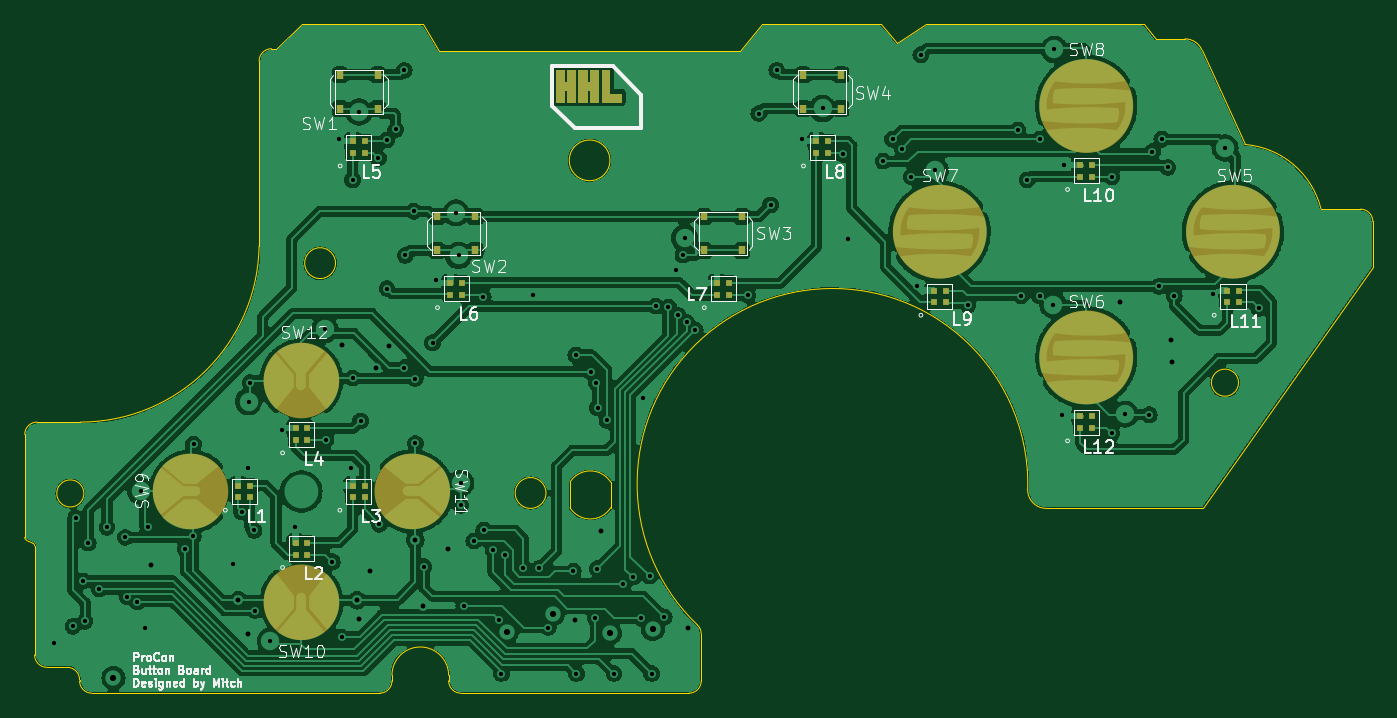
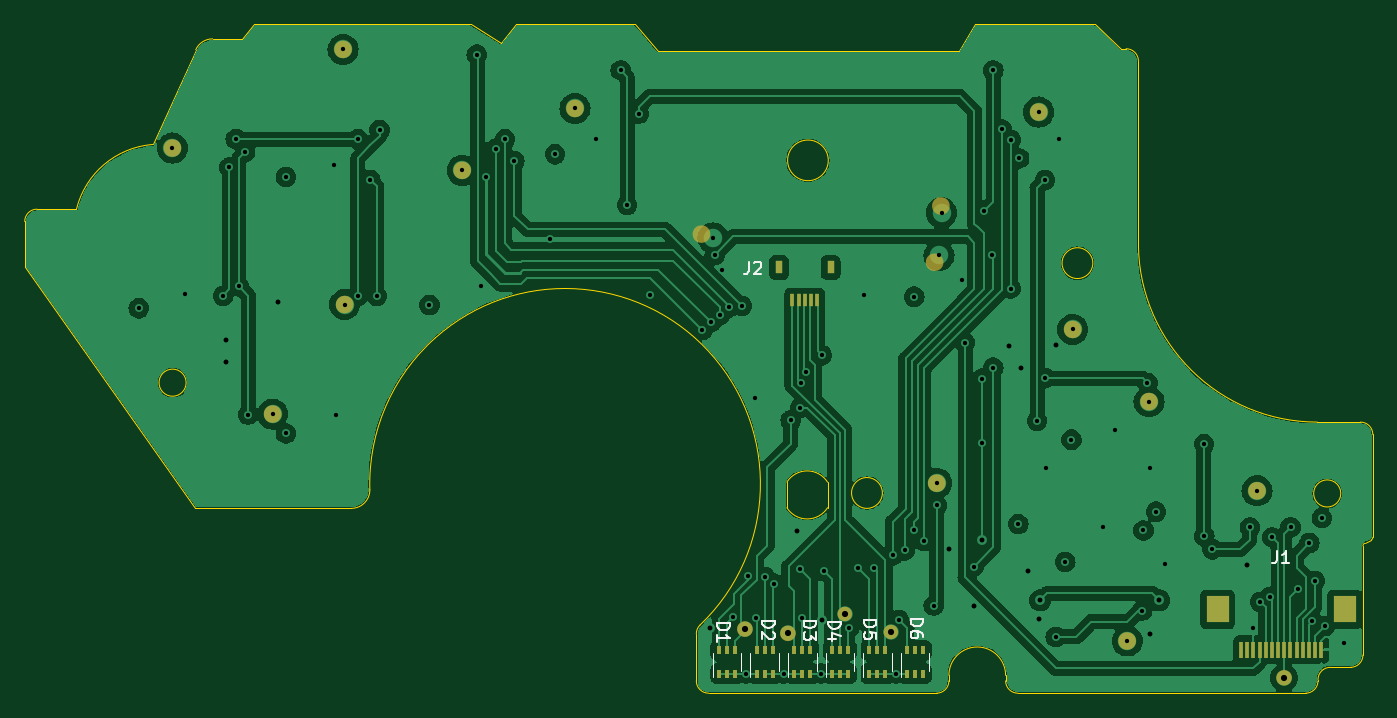
Circuit board: 13 layer files. Board 109.4 x 54.3 mm.
- bottom_copper: procon_button_board-B_Cu.gbr (176216 bytes)
- bottom_mask: procon_button_board-B_Mask.gbr (3905 bytes)
- paste: procon_button_board-B_Paste.gbr (2201 bytes)
- bottom_silk: procon_button_board-B_Silkscreen.gbr (9699 bytes)
- outline: procon_button_board-Edge_Cuts.gbr (4194 bytes)
- top_copper: procon_button_board-F_Cu.gbr (344975 bytes)
- top_mask: procon_button_board-F_Mask.gbr (4725 bytes)
- paste: procon_button_board-F_Paste.gbr (2248 bytes)
- top_silk: procon_button_board-F_Silkscreen.gbr (57156 bytes)
- inner_copper: procon_button_board-In1_Cu.gbr (164328 bytes)
- inner_copper: procon_button_board-In2_Cu.gbr (186481 bytes)
- drill: procon_button_board-NPTH.drl (268 bytes)
- drill: procon_button_board-PTH.drl (2787 bytes)

=== bottom_copper: procon_button_board-B_Cu.gbr (176216 bytes, source omitted) ===
=== bottom_mask: procon_button_board-B_Mask.gbr ===
G04 #@! TF.GenerationSoftware,KiCad,Pcbnew,7.0.6*
G04 #@! TF.CreationDate,2023-12-22T13:42:26-08:00*
G04 #@! TF.ProjectId,procon_button_board,70726f63-6f6e-45f6-9275-74746f6e5f62,rev?*
G04 #@! TF.SameCoordinates,Original*
G04 #@! TF.FileFunction,Soldermask,Bot*
G04 #@! TF.FilePolarity,Negative*
%FSLAX46Y46*%
G04 Gerber Fmt 4.6, Leading zero omitted, Abs format (unit mm)*
G04 Created by KiCad (PCBNEW 7.0.6) date 2023-12-22 13:42:26*
%MOMM*%
%LPD*%
G01*
G04 APERTURE LIST*
%ADD10C,0.700000*%
%ADD11C,0.605553*%
%ADD12C,0.624110*%
%ADD13C,0.619523*%
%ADD14C,0.622015*%
%ADD15C,0.604760*%
%ADD16R,0.400000X0.650000*%
%ADD17R,0.600000X1.000000*%
%ADD18R,0.300000X1.000000*%
%ADD19R,0.300000X1.300000*%
%ADD20R,1.800000X2.200000*%
G04 APERTURE END LIST*
D10*
X106776000Y-150368000D02*
G75*
G03*
X106776000Y-150368000I-350000J0D01*
G01*
X171275472Y-124363857D02*
G75*
G03*
X171275472Y-124363857I-350000J0D01*
G01*
X162122602Y-119345941D02*
G75*
G03*
X162122602Y-119345941I-350000J0D01*
G01*
D11*
X136445997Y-161827128D02*
G75*
G03*
X136445997Y-161827128I-302776J0D01*
G01*
D12*
X104539318Y-165543989D02*
G75*
G03*
X104539318Y-165543989I-312055J0D01*
G01*
D10*
X186659000Y-144145000D02*
G75*
G03*
X186659000Y-144145000I-350000J0D01*
G01*
X180944000Y-114554000D02*
G75*
G03*
X180944000Y-114554000I-350000J0D01*
G01*
X132766626Y-149752890D02*
G75*
G03*
X132766626Y-149752890I-350000J0D01*
G01*
X117312153Y-162558516D02*
G75*
G03*
X117312153Y-162558516I-350000J0D01*
G01*
X180817000Y-135255000D02*
G75*
G03*
X180817000Y-135255000I-350000J0D01*
G01*
X132938000Y-131826000D02*
G75*
G03*
X132938000Y-131826000I-350000J0D01*
G01*
X151861000Y-129540000D02*
G75*
G03*
X151861000Y-129540000I-350000J0D01*
G01*
D13*
X144804207Y-161939791D02*
G75*
G03*
X144804207Y-161939791I-309761J0D01*
G01*
D14*
X148295839Y-161597812D02*
G75*
G03*
X148295839Y-161597812I-311007J0D01*
G01*
D10*
X115539000Y-143129000D02*
G75*
G03*
X115539000Y-143129000I-350000J0D01*
G01*
X121735967Y-137278859D02*
G75*
G03*
X121735967Y-137278859I-350000J0D01*
G01*
X194787000Y-122555000D02*
G75*
G03*
X194787000Y-122555000I-350000J0D01*
G01*
X124494738Y-119634000D02*
G75*
G03*
X124494738Y-119634000I-350000J0D01*
G01*
D15*
X140181971Y-160364528D02*
G75*
G03*
X140181971Y-160364528I-302380J0D01*
G01*
D10*
X132430000Y-127254000D02*
G75*
G03*
X132430000Y-127254000I-350000J0D01*
G01*
D16*
X147024720Y-165209612D03*
X146374720Y-165209612D03*
X145724720Y-165209612D03*
X145724720Y-163309612D03*
X146374720Y-163309612D03*
X147024720Y-163309612D03*
X137880720Y-165209612D03*
X137230720Y-165209612D03*
X136580720Y-165209612D03*
X136580720Y-163309612D03*
X137230720Y-163309612D03*
X137880720Y-163309612D03*
X140928720Y-165209612D03*
X140278720Y-165209612D03*
X139628720Y-165209612D03*
X139628720Y-163309612D03*
X140278720Y-163309612D03*
X140928720Y-163309612D03*
D17*
X141033000Y-132246000D03*
X145213000Y-132246000D03*
D18*
X142123000Y-134896000D03*
X142623000Y-134896000D03*
X143123000Y-134896000D03*
X143623000Y-134896000D03*
X144123000Y-134896000D03*
D16*
X134832720Y-165209612D03*
X134182720Y-165209612D03*
X133532720Y-165209612D03*
X133532720Y-163309612D03*
X134182720Y-163309612D03*
X134832720Y-163309612D03*
X143976720Y-165209612D03*
X143326720Y-165209612D03*
X142676720Y-165209612D03*
X142676720Y-163309612D03*
X143326720Y-163309612D03*
X143976720Y-163309612D03*
X150072720Y-165209612D03*
X149422720Y-165209612D03*
X148772720Y-165209612D03*
X148772720Y-163309612D03*
X149422720Y-163309612D03*
X150072720Y-163309612D03*
D19*
X101214720Y-163251644D03*
X101714720Y-163251644D03*
X102214720Y-163251644D03*
X102714720Y-163251644D03*
X103214720Y-163251644D03*
X103714720Y-163251644D03*
X104214720Y-163251644D03*
X104714720Y-163251644D03*
X105214720Y-163251644D03*
X105714720Y-163251644D03*
X106214720Y-163251644D03*
X106714720Y-163251644D03*
X107214720Y-163251644D03*
X107714720Y-163251644D03*
D20*
X99314720Y-160001644D03*
X109614720Y-160001644D03*
M02*

=== paste: procon_button_board-B_Paste.gbr ===
G04 #@! TF.GenerationSoftware,KiCad,Pcbnew,7.0.6*
G04 #@! TF.CreationDate,2023-12-22T13:42:26-08:00*
G04 #@! TF.ProjectId,procon_button_board,70726f63-6f6e-45f6-9275-74746f6e5f62,rev?*
G04 #@! TF.SameCoordinates,Original*
G04 #@! TF.FileFunction,Paste,Bot*
G04 #@! TF.FilePolarity,Positive*
%FSLAX46Y46*%
G04 Gerber Fmt 4.6, Leading zero omitted, Abs format (unit mm)*
G04 Created by KiCad (PCBNEW 7.0.6) date 2023-12-22 13:42:26*
%MOMM*%
%LPD*%
G01*
G04 APERTURE LIST*
%ADD10R,0.400000X0.650000*%
%ADD11R,0.600000X1.000000*%
%ADD12R,0.300000X1.000000*%
%ADD13R,0.300000X1.300000*%
%ADD14R,1.800000X2.200000*%
G04 APERTURE END LIST*
D10*
X147024720Y-165209612D03*
X146374720Y-165209612D03*
X145724720Y-165209612D03*
X145724720Y-163309612D03*
X146374720Y-163309612D03*
X147024720Y-163309612D03*
X137880720Y-165209612D03*
X137230720Y-165209612D03*
X136580720Y-165209612D03*
X136580720Y-163309612D03*
X137230720Y-163309612D03*
X137880720Y-163309612D03*
X140928720Y-165209612D03*
X140278720Y-165209612D03*
X139628720Y-165209612D03*
X139628720Y-163309612D03*
X140278720Y-163309612D03*
X140928720Y-163309612D03*
D11*
X141033000Y-132246000D03*
X145213000Y-132246000D03*
D12*
X142123000Y-134896000D03*
X142623000Y-134896000D03*
X143123000Y-134896000D03*
X143623000Y-134896000D03*
X144123000Y-134896000D03*
D10*
X134832720Y-165209612D03*
X134182720Y-165209612D03*
X133532720Y-165209612D03*
X133532720Y-163309612D03*
X134182720Y-163309612D03*
X134832720Y-163309612D03*
X143976720Y-165209612D03*
X143326720Y-165209612D03*
X142676720Y-165209612D03*
X142676720Y-163309612D03*
X143326720Y-163309612D03*
X143976720Y-163309612D03*
X150072720Y-165209612D03*
X149422720Y-165209612D03*
X148772720Y-165209612D03*
X148772720Y-163309612D03*
X149422720Y-163309612D03*
X150072720Y-163309612D03*
D13*
X101214720Y-163251644D03*
X101714720Y-163251644D03*
X102214720Y-163251644D03*
X102714720Y-163251644D03*
X103214720Y-163251644D03*
X103714720Y-163251644D03*
X104214720Y-163251644D03*
X104714720Y-163251644D03*
X105214720Y-163251644D03*
X105714720Y-163251644D03*
X106214720Y-163251644D03*
X106714720Y-163251644D03*
X107214720Y-163251644D03*
X107714720Y-163251644D03*
D14*
X99314720Y-160001644D03*
X109614720Y-160001644D03*
M02*

=== bottom_silk: procon_button_board-B_Silkscreen.gbr (9699 bytes, source omitted) ===
=== outline: procon_button_board-Edge_Cuts.gbr ===
G04 #@! TF.GenerationSoftware,KiCad,Pcbnew,7.0.6*
G04 #@! TF.CreationDate,2023-12-22T13:42:26-08:00*
G04 #@! TF.ProjectId,procon_button_board,70726f63-6f6e-45f6-9275-74746f6e5f62,rev?*
G04 #@! TF.SameCoordinates,Original*
G04 #@! TF.FileFunction,Profile,NP*
%FSLAX46Y46*%
G04 Gerber Fmt 4.6, Leading zero omitted, Abs format (unit mm)*
G04 Created by KiCad (PCBNEW 7.0.6) date 2023-12-22 13:42:26*
%MOMM*%
%LPD*%
G01*
G04 APERTURE LIST*
G04 #@! TA.AperFunction,Profile*
%ADD10C,0.100000*%
G04 #@! TD*
G04 APERTURE END LIST*
D10*
X122248000Y-131896000D02*
G75*
G03*
X122248000Y-131896000I-1250000J0D01*
G01*
X144518000Y-123556000D02*
G75*
G03*
X144518000Y-123556000I-1650000J0D01*
G01*
X151928025Y-161981059D02*
G75*
G03*
X151619218Y-161258420I-1000025J-41D01*
G01*
X206428000Y-128516000D02*
G75*
G03*
X205428000Y-127516000I-1000000J0D01*
G01*
X98828000Y-164696000D02*
X100478000Y-164696000D01*
X116048000Y-115496000D02*
X116048000Y-130496000D01*
X97028000Y-145796000D02*
X97028000Y-154153850D01*
X144578000Y-151745231D02*
X144577999Y-149666769D01*
X202228022Y-127515995D02*
G75*
G03*
X196048000Y-122266000I-6728722J-1658305D01*
G01*
X151928000Y-165796000D02*
X151928000Y-161981059D01*
X101478000Y-165696000D02*
G75*
G03*
X100478000Y-164696000I-1000000J0D01*
G01*
X101828000Y-150586000D02*
G75*
G03*
X101828000Y-150586000I-1100000J0D01*
G01*
X166548000Y-112496000D02*
X156898000Y-112496000D01*
X101478000Y-165796000D02*
G75*
G03*
X102478000Y-166796000I1000000J0D01*
G01*
X178418101Y-150296003D02*
G75*
G03*
X179918132Y-151795999I1499999J3D01*
G01*
X150928000Y-166796000D02*
G75*
G03*
X151928000Y-165796000I0J1000000D01*
G01*
X97028046Y-154153850D02*
G75*
G03*
X97155141Y-154359567I229954J-50D01*
G01*
X156898000Y-112496000D02*
X155048000Y-114696000D01*
X97155141Y-154359568D02*
X97700859Y-154632432D01*
X129348000Y-112496000D02*
X119548000Y-112496000D01*
X117448000Y-114496000D02*
X117048000Y-114496000D01*
X101528000Y-144796000D02*
X98028000Y-144796000D01*
X132428000Y-166796000D02*
X150928000Y-166796000D01*
X141278002Y-151745230D02*
G75*
G03*
X144577998Y-151745230I1649998J1039231D01*
G01*
X125828000Y-166796000D02*
G75*
G03*
X126828000Y-165796000I0J1000000D01*
G01*
X141278000Y-149666770D02*
X141278000Y-151745231D01*
X102478000Y-166796000D02*
X125828000Y-166796000D01*
X126828000Y-165796000D02*
X126828000Y-165346000D01*
X178418093Y-150296002D02*
G75*
G03*
X173103119Y-137956193I-15842693J490802D01*
G01*
X205428000Y-127516000D02*
X202228000Y-127516000D01*
X195528000Y-141596000D02*
G75*
G03*
X195528000Y-141596000I-1100000J0D01*
G01*
X98028000Y-144796000D02*
G75*
G03*
X97028000Y-145796000I0J-1000000D01*
G01*
X97828000Y-154838150D02*
X97828000Y-163696000D01*
X144577998Y-149666769D02*
G75*
G03*
X141278001Y-149666770I-1649998J-1039231D01*
G01*
X119548000Y-112496000D02*
X117448000Y-114496000D01*
X173103162Y-137956146D02*
G75*
G03*
X151619219Y-161258419I-10528062J-11848354D01*
G01*
X131428000Y-165346000D02*
G75*
G03*
X126828000Y-165346000I-2300000J0D01*
G01*
X97828000Y-163696000D02*
G75*
G03*
X98828000Y-164696000I1000000J0D01*
G01*
X97827954Y-154838150D02*
G75*
G03*
X97700859Y-154632433I-229954J50D01*
G01*
X179918132Y-151796000D02*
X192628000Y-151796000D01*
X196048000Y-122266000D02*
X192547868Y-114574700D01*
X192628000Y-151796000D02*
X206428000Y-132246000D01*
X155048000Y-114696000D02*
X130648000Y-114696000D01*
X206428000Y-132246000D02*
X206428000Y-128516000D01*
X192547877Y-114574696D02*
G75*
G03*
X191182600Y-113696000I-1365277J-621304D01*
G01*
X101478000Y-165696000D02*
X101478000Y-165796000D01*
X131428000Y-165346000D02*
X131428000Y-165796000D01*
X191182600Y-113696000D02*
X188798000Y-113696000D01*
X188798000Y-113696000D02*
X187848000Y-112496000D01*
X131428000Y-165796000D02*
G75*
G03*
X132428000Y-166796000I1000000J0D01*
G01*
X170198000Y-112496000D02*
X167798000Y-113996000D01*
X117048000Y-114496000D02*
G75*
G03*
X116048000Y-115496000I0J-1000000D01*
G01*
X139328000Y-150546000D02*
G75*
G03*
X139328000Y-150546000I-1250000J0D01*
G01*
X130648000Y-114696000D02*
X129348000Y-112496000D01*
X101528000Y-144795992D02*
G75*
G03*
X116048000Y-130496000I0J14521692D01*
G01*
X167798000Y-113996000D02*
X166548000Y-112496000D01*
X187848000Y-112496000D02*
X170198000Y-112496000D01*
M02*

=== top_copper: procon_button_board-F_Cu.gbr (344975 bytes, source omitted) ===
=== top_mask: procon_button_board-F_Mask.gbr ===
G04 #@! TF.GenerationSoftware,KiCad,Pcbnew,7.0.6*
G04 #@! TF.CreationDate,2023-12-22T13:42:26-08:00*
G04 #@! TF.ProjectId,procon_button_board,70726f63-6f6e-45f6-9275-74746f6e5f62,rev?*
G04 #@! TF.SameCoordinates,Original*
G04 #@! TF.FileFunction,Soldermask,Top*
G04 #@! TF.FilePolarity,Negative*
%FSLAX46Y46*%
G04 Gerber Fmt 4.6, Leading zero omitted, Abs format (unit mm)*
G04 Created by KiCad (PCBNEW 7.0.6) date 2023-12-22 13:42:26*
%MOMM*%
%LPD*%
G01*
G04 APERTURE LIST*
%ADD10C,0.025000*%
%ADD11C,3.050000*%
%ADD12C,3.800000*%
%ADD13R,0.600000X0.650000*%
%ADD14R,0.550000X0.550000*%
G04 APERTURE END LIST*
D10*
X144475200Y-118133298D02*
X145429155Y-118133298D01*
X145429155Y-118802667D01*
X143842541Y-118802667D01*
X143842541Y-116249495D01*
X144475200Y-116249495D01*
X144475200Y-118133298D01*
G36*
X144475200Y-118133298D02*
G01*
X145429155Y-118133298D01*
X145429155Y-118802667D01*
X143842541Y-118802667D01*
X143842541Y-116249495D01*
X144475200Y-116249495D01*
X144475200Y-118133298D01*
G37*
X141709066Y-118802667D02*
X141028205Y-118802667D01*
X141028205Y-117834545D01*
X140788549Y-117834545D01*
X140788549Y-118802667D01*
X140103249Y-118802667D01*
X140103249Y-116250015D01*
X140786263Y-116249495D01*
X140786263Y-117172297D01*
X141028205Y-117172297D01*
X141028205Y-116249495D01*
X141709066Y-116249495D01*
X141709066Y-118802667D01*
G36*
X141709066Y-118802667D02*
G01*
X141028205Y-118802667D01*
X141028205Y-117834545D01*
X140788549Y-117834545D01*
X140788549Y-118802667D01*
X140103249Y-118802667D01*
X140103249Y-116250015D01*
X140786263Y-116249495D01*
X140786263Y-117172297D01*
X141028205Y-117172297D01*
X141028205Y-116249495D01*
X141709066Y-116249495D01*
X141709066Y-118802667D01*
G37*
X143559066Y-118802667D02*
X142878205Y-118802667D01*
X142878205Y-117834545D01*
X142638549Y-117834545D01*
X142638549Y-118802667D01*
X141953249Y-118802667D01*
X141953249Y-116250015D01*
X142636263Y-116249495D01*
X142636263Y-117172297D01*
X142878205Y-117172297D01*
X142878205Y-116249495D01*
X143559066Y-116249495D01*
X143559066Y-118802667D01*
G36*
X143559066Y-118802667D02*
G01*
X142878205Y-118802667D01*
X142878205Y-117834545D01*
X142638549Y-117834545D01*
X142638549Y-118802667D01*
X141953249Y-118802667D01*
X141953249Y-116250015D01*
X142636263Y-116249495D01*
X142636263Y-117172297D01*
X142878205Y-117172297D01*
X142878205Y-116249495D01*
X143559066Y-116249495D01*
X143559066Y-118802667D01*
G37*
D11*
X121003000Y-159421000D02*
G75*
G03*
X121003000Y-159421000I-1525000J0D01*
G01*
D12*
X173178000Y-129346000D02*
G75*
G03*
X173178000Y-129346000I-1900000J0D01*
G01*
X196978000Y-129346000D02*
G75*
G03*
X196978000Y-129346000I-1900000J0D01*
G01*
X185078000Y-139546000D02*
G75*
G03*
X185078000Y-139546000I-1900000J0D01*
G01*
D11*
X112003000Y-150421000D02*
G75*
G03*
X112003000Y-150421000I-1525000J0D01*
G01*
D12*
X185078000Y-119146000D02*
G75*
G03*
X185078000Y-119146000I-1900000J0D01*
G01*
D11*
X130003000Y-150421000D02*
G75*
G03*
X130003000Y-150421000I-1525000J0D01*
G01*
X121003000Y-141421000D02*
G75*
G03*
X121003000Y-141421000I-1525000J0D01*
G01*
D13*
X160198000Y-116611000D03*
X163298000Y-116611000D03*
X160198000Y-119361000D03*
X163298000Y-119361000D03*
X130498000Y-128111000D03*
X133598000Y-128111000D03*
X130498000Y-130861000D03*
X133598000Y-130861000D03*
D14*
X131573000Y-134461000D03*
X132523000Y-134461000D03*
X132523000Y-133511000D03*
X131573000Y-133511000D03*
D13*
X122598000Y-116611000D03*
X125698000Y-116611000D03*
X122598000Y-119361000D03*
X125698000Y-119361000D03*
D14*
X119003000Y-146246000D03*
X119953000Y-146246000D03*
X119953000Y-145296000D03*
X119003000Y-145296000D03*
X119003000Y-155546000D03*
X119953000Y-155546000D03*
X119953000Y-154596000D03*
X119003000Y-154596000D03*
X182703000Y-145271000D03*
X183653000Y-145271000D03*
X183653000Y-144321000D03*
X182703000Y-144321000D03*
X123673000Y-122961000D03*
X124623000Y-122961000D03*
X124623000Y-122011000D03*
X123673000Y-122011000D03*
X170803000Y-135071000D03*
X171753000Y-135071000D03*
X171753000Y-134121000D03*
X170803000Y-134121000D03*
X114353000Y-150896000D03*
X115303000Y-150896000D03*
X115303000Y-149946000D03*
X114353000Y-149946000D03*
X123653000Y-150896000D03*
X124603000Y-150896000D03*
X124603000Y-149946000D03*
X123653000Y-149946000D03*
X194603000Y-135071000D03*
X195553000Y-135071000D03*
X195553000Y-134121000D03*
X194603000Y-134121000D03*
X153223000Y-134461000D03*
X154173000Y-134461000D03*
X154173000Y-133511000D03*
X153223000Y-133511000D03*
X182703000Y-124871000D03*
X183653000Y-124871000D03*
X183653000Y-123921000D03*
X182703000Y-123921000D03*
D13*
X152148000Y-128111000D03*
X155248000Y-128111000D03*
X152148000Y-130861000D03*
X155248000Y-130861000D03*
D14*
X161273000Y-122961000D03*
X162223000Y-122961000D03*
X162223000Y-122011000D03*
X161273000Y-122011000D03*
M02*

=== paste: procon_button_board-F_Paste.gbr ===
G04 #@! TF.GenerationSoftware,KiCad,Pcbnew,7.0.6*
G04 #@! TF.CreationDate,2023-12-22T13:42:26-08:00*
G04 #@! TF.ProjectId,procon_button_board,70726f63-6f6e-45f6-9275-74746f6e5f62,rev?*
G04 #@! TF.SameCoordinates,Original*
G04 #@! TF.FileFunction,Paste,Top*
G04 #@! TF.FilePolarity,Positive*
%FSLAX46Y46*%
G04 Gerber Fmt 4.6, Leading zero omitted, Abs format (unit mm)*
G04 Created by KiCad (PCBNEW 7.0.6) date 2023-12-22 13:42:26*
%MOMM*%
%LPD*%
G01*
G04 APERTURE LIST*
%ADD10R,0.600000X0.650000*%
%ADD11R,0.550000X0.550000*%
G04 APERTURE END LIST*
D10*
X160198000Y-116611000D03*
X163298000Y-116611000D03*
X160198000Y-119361000D03*
X163298000Y-119361000D03*
X130498000Y-128111000D03*
X133598000Y-128111000D03*
X130498000Y-130861000D03*
X133598000Y-130861000D03*
D11*
X131573000Y-134461000D03*
X132523000Y-134461000D03*
X132523000Y-133511000D03*
X131573000Y-133511000D03*
D10*
X122598000Y-116611000D03*
X125698000Y-116611000D03*
X122598000Y-119361000D03*
X125698000Y-119361000D03*
D11*
X119003000Y-146246000D03*
X119953000Y-146246000D03*
X119953000Y-145296000D03*
X119003000Y-145296000D03*
X119003000Y-155546000D03*
X119953000Y-155546000D03*
X119953000Y-154596000D03*
X119003000Y-154596000D03*
X182703000Y-145271000D03*
X183653000Y-145271000D03*
X183653000Y-144321000D03*
X182703000Y-144321000D03*
X123673000Y-122961000D03*
X124623000Y-122961000D03*
X124623000Y-122011000D03*
X123673000Y-122011000D03*
X170803000Y-135071000D03*
X171753000Y-135071000D03*
X171753000Y-134121000D03*
X170803000Y-134121000D03*
X114353000Y-150896000D03*
X115303000Y-150896000D03*
X115303000Y-149946000D03*
X114353000Y-149946000D03*
X123653000Y-150896000D03*
X124603000Y-150896000D03*
X124603000Y-149946000D03*
X123653000Y-149946000D03*
X194603000Y-135071000D03*
X195553000Y-135071000D03*
X195553000Y-134121000D03*
X194603000Y-134121000D03*
X153223000Y-134461000D03*
X154173000Y-134461000D03*
X154173000Y-133511000D03*
X153223000Y-133511000D03*
X182703000Y-124871000D03*
X183653000Y-124871000D03*
X183653000Y-123921000D03*
X182703000Y-123921000D03*
D10*
X152148000Y-128111000D03*
X155248000Y-128111000D03*
X152148000Y-130861000D03*
X155248000Y-130861000D03*
D11*
X161273000Y-122961000D03*
X162223000Y-122961000D03*
X162223000Y-122011000D03*
X161273000Y-122011000D03*
M02*

=== top_silk: procon_button_board-F_Silkscreen.gbr (57156 bytes, source omitted) ===
=== inner_copper: procon_button_board-In1_Cu.gbr (164328 bytes, source omitted) ===
=== inner_copper: procon_button_board-In2_Cu.gbr (186481 bytes, source omitted) ===
=== drill: procon_button_board-NPTH.drl ===
M48
; DRILL file {KiCad 7.0.6} date Fri Dec 22 13:42:31 2023
; FORMAT={-:-/ absolute / inch / decimal}
; #@! TF.CreationDate,2023-12-22T13:42:31-08:00
; #@! TF.GenerationSoftware,Kicad,Pcbnew,7.0.6
; #@! TF.FileFunction,NonPlated,1,4,NPTH
FMAT,2
INCH
%
G90
G05
T0
M30

=== drill: procon_button_board-PTH.drl ===
M48
; DRILL file {KiCad 7.0.6} date Fri Dec 22 13:42:31 2023
; FORMAT={-:-/ absolute / inch / decimal}
; #@! TF.CreationDate,2023-12-22T13:42:31-08:00
; #@! TF.GenerationSoftware,Kicad,Pcbnew,7.0.6
; #@! TF.FileFunction,Plated,1,4,PTH
FMAT,2
INCH
; #@! TA.AperFunction,Plated,PTH,ViaDrill
T1C0.0138
; #@! TA.AperFunction,Plated,PTH,ViaDrill
T2C0.0157
; #@! TA.AperFunction,Plated,PTH,ViaDrill
T3C0.0197
%
G90
G05
T1
X3.9128Y-6.4069
X3.9743Y-6.3533
X3.9828Y-6.0069
X4.0058Y-6.2081
X4.0128Y-6.3369
X4.0228Y-6.0869
X4.0583Y-6.2342
X4.0828Y-6.0369
X4.1417Y-6.069
X4.1479Y-6.2589
X4.1794Y-6.2748
X4.19Y-5.92
X4.2028Y-6.3569
X4.2128Y-6.0369
X4.3328Y-6.1069
X4.3585Y-6.0656
X4.3594Y-5.7715
X4.485Y-6.155
X4.5128Y-5.9869
X4.5328Y-5.8469
X4.535Y-5.635
X4.54Y-5.575
X4.5528Y-6.0469
X4.5567Y-6.303
X4.6045Y-6.3999
X4.6428Y-5.7269
X4.6828Y-6.0369
X4.7789Y-5.4047
X4.7828Y-5.7569
X4.8028Y-6.1469
X4.8228Y-4.7969
X4.8328Y-6.3869
X4.8628Y-5.8469
X4.8673Y-4.9273
X4.8677Y-5.5602
X4.8877Y-4.7101
X4.8928Y-5.6969
X4.9499Y-4.8581
X4.9528Y-6.0269
X4.9764Y-4.7999
X4.9775Y-5.2738
X5.0055Y-4.7658
X5.0328Y-4.5769
X5.0328Y-5.5269
X5.0356Y-5.1682
X5.0628Y-5.0269
X5.0675Y-5.5617
X5.0684Y-5.7687
X5.0955Y-6.1625
X5.1228Y-5.4469
X5.1328Y-5.2469
X5.198Y-5.032
X5.206Y-5.168
X5.2128Y-5.9669
X5.2133Y-5.8958
X5.2228Y-6.2869
X5.2547Y-6.0802
X5.285Y-5.3
X5.2868Y-6.0459
X5.3161Y-6.1104
X5.3346Y-6.333
X5.3428Y-6.5043
X5.3542Y-6.1267
X5.4128Y-6.1669
X5.445Y-5.295
X5.4634Y-6.1679
X5.4927Y-6.3571
X5.5728Y-6.1769
X5.5808Y-5.4864
X5.5828Y-6.5043
X5.6303Y-5.54
X5.6428Y-6.3269
X5.6467Y-5.5743
X5.6493Y-6.1691
X5.65Y-5.655
X5.68Y-5.695
X5.7028Y-6.5043
X5.7328Y-6.2169
X5.7628Y-6.1955
X5.7903Y-6.3267
X5.795Y-5.625
X5.8164Y-6.1924
X5.8228Y-6.5043
X5.8358Y-5.3302
X5.863Y-6.3234
X5.8765Y-5.334
X5.9Y-5.215
X5.9067Y-5.3596
X5.9228Y-5.1669
X5.928Y-5.112
X5.9354Y-5.3823
X5.962Y-5.406
X6.1297Y-5.295
X6.165Y-4.715
X6.2028Y-5.0069
X6.2228Y-4.5769
X6.3028Y-4.7969
X6.369Y-4.6987
X6.4328Y-4.845
X6.45Y-5.115
X6.5628Y-4.8669
X6.5928Y-4.7969
X6.6228Y-4.8269
X6.6528Y-4.9169
X6.67Y-5.265
X6.6828Y-4.5269
X6.7293Y-4.8965
X6.8338Y-5.3268
X6.9935Y-4.7681
X7.0028Y-5.2969
X7.0228Y-4.9269
X7.0628Y-4.7969
X7.0628Y-5.2969
X7.105Y-5.325
X7.11Y-4.51
X7.1338Y-5.6791
X7.1391Y-4.8777
X7.2928Y-4.9169
X7.2928Y-5.7369
X7.335Y-5.675
X7.4128Y-5.6769
X7.4228Y-4.8369
X7.4428Y-5.2669
X7.4528Y-4.7969
X7.4728Y-4.8869
X7.4928Y-5.2969
X7.6155Y-5.2911
X7.655Y-4.825
X7.7628Y-5.3369
T2
X4.2228Y-6.1569
X4.5028Y-6.2698
X4.5328Y-6.3769
X4.8329Y-5.4529
X4.8828Y-6.2698
X4.8868Y-6.3312
X4.9228Y-6.1769
X4.9428Y-5.5269
X4.9828Y-5.4569
X5.068Y-6.0769
X5.0928Y-6.2869
X5.1728Y-6.1069
X5.5792Y-6.3342
X5.66Y-6.05
X5.9387Y-6.3569
X7.3187Y-5.317
X7.4828Y-5.4369
X7.4853Y-5.5071
T3
X4.1034Y-6.5178
X5.36Y-6.3714
X5.5073Y-6.3138
X5.689Y-6.3758
X5.8263Y-6.3621
T0
M30

